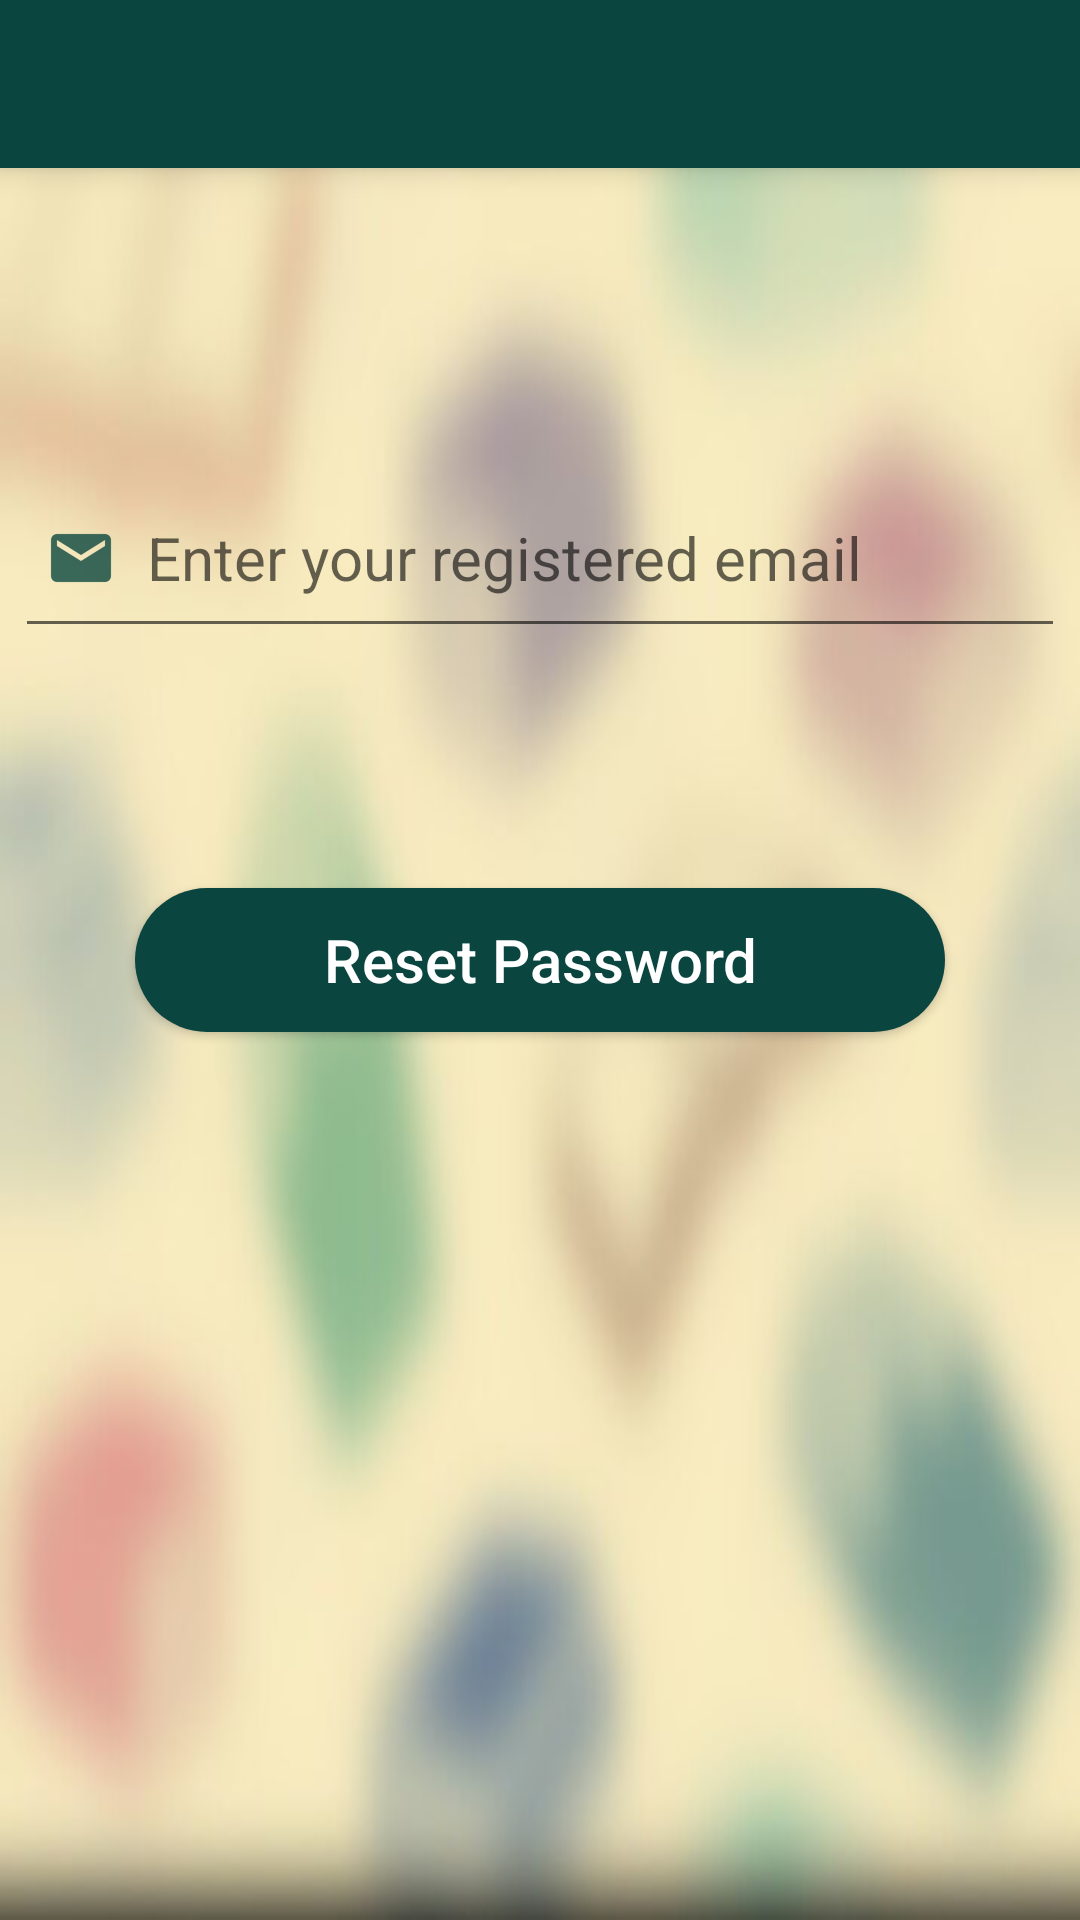

Layout XML and referenced resources for this Android screen:
<!-- AndroidManifest.xml: application theme AppTheme -->
<!-- res/layout/activity_forget_password.xml -->
<?xml version="1.0" encoding="utf-8"?>
<LinearLayout xmlns:android="http://schemas.android.com/apk/res/android"
    xmlns:app="http://schemas.android.com/apk/res-auto"
    xmlns:tools="http://schemas.android.com/tools"
    android:orientation="vertical"
    android:layout_width="match_parent"
    android:layout_height="match_parent"
    android:background="@drawable/book_final2"
    >


    <android.support.v7.widget.Toolbar
        android:layout_width="match_parent"
        android:layout_height="wrap_content"
        android:background="@color/colorPrimaryDark"
        android:elevation="6dp"
        android:id="@+id/toolbar_forget_pssword"
        android:minHeight="?actionBarSize"
        >

    </android.support.v7.widget.Toolbar>


    <EditText
        android:id="@+id/reset_mail"
        android:layout_width="match_parent"
        android:layout_height="60dp"

        android:drawableLeft="@drawable/ic_action_email"
        android:layout_marginTop="100dp"
        android:ems="10"
        android:hint="  Enter your registered email"
        android:inputType="textEmailAddress"

        android:padding="10dp"
        android:textSize="20dp"
        android:layout_marginStart="5dp"
        android:layout_marginEnd="5dp"
        />

    <Button
        android:id="@+id/reset_button"
        android:layout_width="270dp"
        android:layout_height="wrap_content"
        android:layout_gravity="center"
        android:layout_marginTop="80dp"

        android:background="@drawable/button_round_login"
        android:text="Reset Password"
        android:textAllCaps="false"
        android:textColor="@android:color/background_light"
        android:textSize="20sp" />


</LinearLayout>
<!-- resources referenced by this layout -->
<resources>
  <color name="colorPrimaryDark">#0a463f</color>
  <!-- drawable book_final2: jpg bitmap (drawable, 48126 bytes) -->
  <!-- drawable button_round_login (drawable) -->
  <?xml version="1.0" encoding="utf-8"?>
  <shape xmlns:android="http://schemas.android.com/apk/res/android"
      android:shape="rectangle">
  
      <solid android:color="@color/colorPrimaryDark"/>
  
      <corners android:radius="50dp"/>
  
  
  </shape>
  <!-- drawable ic_action_email: jpg bitmap (drawable-hdpi, 415 bytes) -->
  <style name="AppTheme" parent="Theme.AppCompat.Light.NoActionBar">
          
          <item name="colorPrimaryDark">@color/colorPrimaryDark</item>
          <item name="colorPrimary">@color/colorPrimary</item>
          <item name="colorAccent">@color/colorAccent</item>
      </style>
  <color name="colorPrimary">#FF0A463F</color>
  <color name="colorAccent">#d81b60</color>
</resources>
